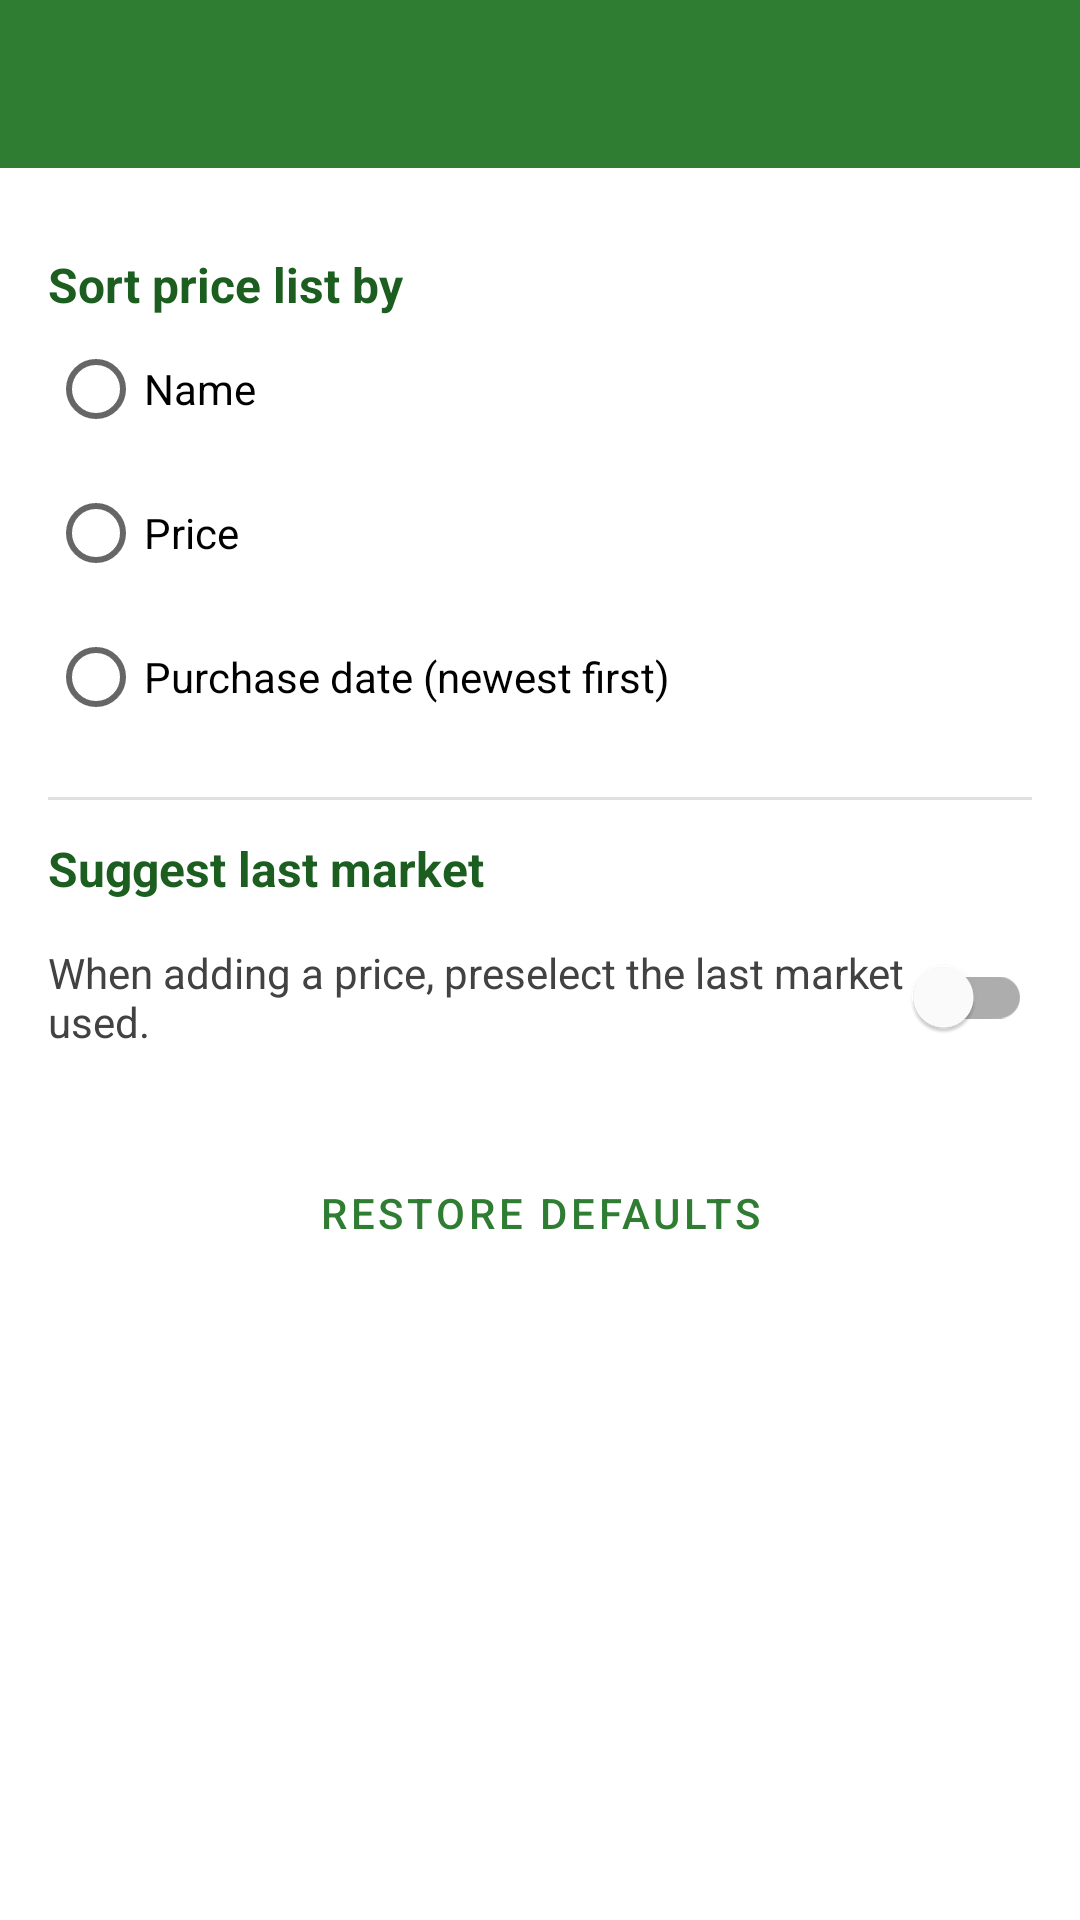

Here is an Android app screen rendered from its layout file. Give the layout XML and the strings, colors and styles it references.
<!-- AndroidManifest.xml: application theme Theme.MeuPreco -->
<!-- res/layout/activity_configuracoes.xml -->
<?xml version="1.0" encoding="utf-8"?>
<LinearLayout xmlns:android="http://schemas.android.com/apk/res/android"
    xmlns:app="http://schemas.android.com/apk/res-auto"
    android:id="@+id/raiz"
    android:layout_width="match_parent"
    android:layout_height="match_parent"
    android:orientation="vertical">

    <androidx.appcompat.widget.Toolbar
        android:id="@+id/toolbar"
        android:layout_width="match_parent"
        android:layout_height="wrap_content"
        android:background="@color/verde_500"
        android:minHeight="?attr/actionBarSize"
        app:titleTextColor="@color/branco" />

    <ScrollView
        android:id="@+id/conteudo"
        android:layout_width="match_parent"
        android:layout_height="0dp"
        android:layout_weight="1"
        android:clipToPadding="false"
        android:fillViewport="true">

        <LinearLayout
            android:layout_width="match_parent"
            android:layout_height="wrap_content"
            android:orientation="vertical"
            android:padding="16dp">

            

            
            <TextView
                style="@style/RotuloCampo"
                android:text="@string/config_ordenacao" />

            <RadioGroup
                android:id="@+id/grupoOrdenacao"
                android:layout_width="match_parent"
                android:layout_height="wrap_content"
                android:orientation="vertical">

                <RadioButton
                    android:id="@+id/radioOrdenacaoNome"
                    android:layout_width="match_parent"
                    android:layout_height="wrap_content"
                    android:text="@string/ordenacao_nome" />

                <RadioButton
                    android:id="@+id/radioOrdenacaoPreco"
                    android:layout_width="match_parent"
                    android:layout_height="wrap_content"
                    android:text="@string/ordenacao_preco" />

                <RadioButton
                    android:id="@+id/radioOrdenacaoData"
                    android:layout_width="match_parent"
                    android:layout_height="wrap_content"
                    android:text="@string/ordenacao_data" />
            </RadioGroup>

            <View
                android:layout_width="match_parent"
                android:layout_height="1dp"
                android:layout_marginTop="16dp"
                android:background="@color/cinza_divisor" />

            
            <TextView
                style="@style/RotuloCampo"
                android:text="@string/config_sugerir_titulo" />

            <com.google.android.material.switchmaterial.SwitchMaterial
                android:id="@+id/switchSugerir"
                android:layout_width="match_parent"
                android:layout_height="wrap_content"
                android:layout_marginTop="8dp"
                android:text="@string/config_sugerir_desc"
                android:textColor="@color/cinza_texto" />

            
            <Button
                android:id="@+id/botaoRestaurar"
                style="?attr/materialButtonOutlinedStyle"
                android:layout_width="match_parent"
                android:layout_height="wrap_content"
                android:layout_marginTop="24dp"
                android:text="@string/bt_restaurar" />

        </LinearLayout>
    </ScrollView>
</LinearLayout>
<!-- resources referenced by this layout -->
<resources>
  <color name="branco">#FFFFFFFF</color>
  <color name="cinza_divisor">#FFE0E0E0</color>
  <color name="cinza_texto">#FF424242</color>
  <color name="verde_500">#FF2E7D32</color>
  <string name="bt_restaurar">Restore defaults</string>
  <string name="config_ordenacao">Sort price list by</string>
  <string name="config_sugerir_desc">When adding a price, preselect the last market used.</string>
  <string name="config_sugerir_titulo">Suggest last market</string>
  <string name="ordenacao_data">Purchase date (newest first)</string>
  <string name="ordenacao_nome">Name</string>
  <string name="ordenacao_preco">Price</string>
  <style name="RotuloCampo">
          <item name="android:layout_width">match_parent</item>
          <item name="android:layout_height">wrap_content</item>
          <item name="android:layout_marginTop">12dp</item>
          <item name="android:textSize">16sp</item>
          <item name="android:textStyle">bold</item>
          <item name="android:textColor">@color/verde_700</item>
      </style>
  <style name="Theme.MeuPreco" parent="Theme.MaterialComponents.Light.NoActionBar">
          <item name="colorPrimary">@color/verde_500</item>
          <item name="colorPrimaryVariant">@color/verde_700</item>
          <item name="colorOnPrimary">@color/branco</item>
          <item name="colorSecondary">@color/laranja_500</item>
          <item name="colorSecondaryVariant">@color/laranja_500</item>
          <item name="colorOnSecondary">@color/branco</item>
  
          
          <item name="android:forceDarkAllowed" tools:targetApi="q">false</item>
  
          
          <item name="windowActionModeOverlay">true</item>
          <item name="actionModeBackground">@color/verde_500</item>
          <item name="actionModeCloseDrawable">@drawable/ic_clear</item>
          <item name="actionModeStyle">@style/ActionModeVerde</item>
      </style>
  <color name="verde_700">#FF1B5E20</color>
  <color name="laranja_500">#FFEF6C00</color>
  <!-- drawable ic_clear (drawable) -->
  <vector xmlns:android="http://schemas.android.com/apk/res/android"
      android:width="24dp"
      android:height="24dp"
      android:viewportWidth="24"
      android:viewportHeight="24">
      <path
          android:fillColor="@color/branco"
          android:pathData="M19,6.41L17.59,5 12,10.59 6.41,5 5,6.41 10.59,12 5,17.59 6.41,19 12,13.41 17.59,19 19,17.59 13.41,12z" />
  </vector>
  <style name="ActionModeVerde" parent="Widget.AppCompat.ActionMode">
          <item name="background">@color/verde_500</item>
          <item name="titleTextStyle">@style/ActionModeTitulo</item>
      </style>
  <style name="ActionModeTitulo" parent="TextAppearance.AppCompat.Widget.ActionMode.Title">
          <item name="android:textColor">@color/branco</item>
      </style>
</resources>
